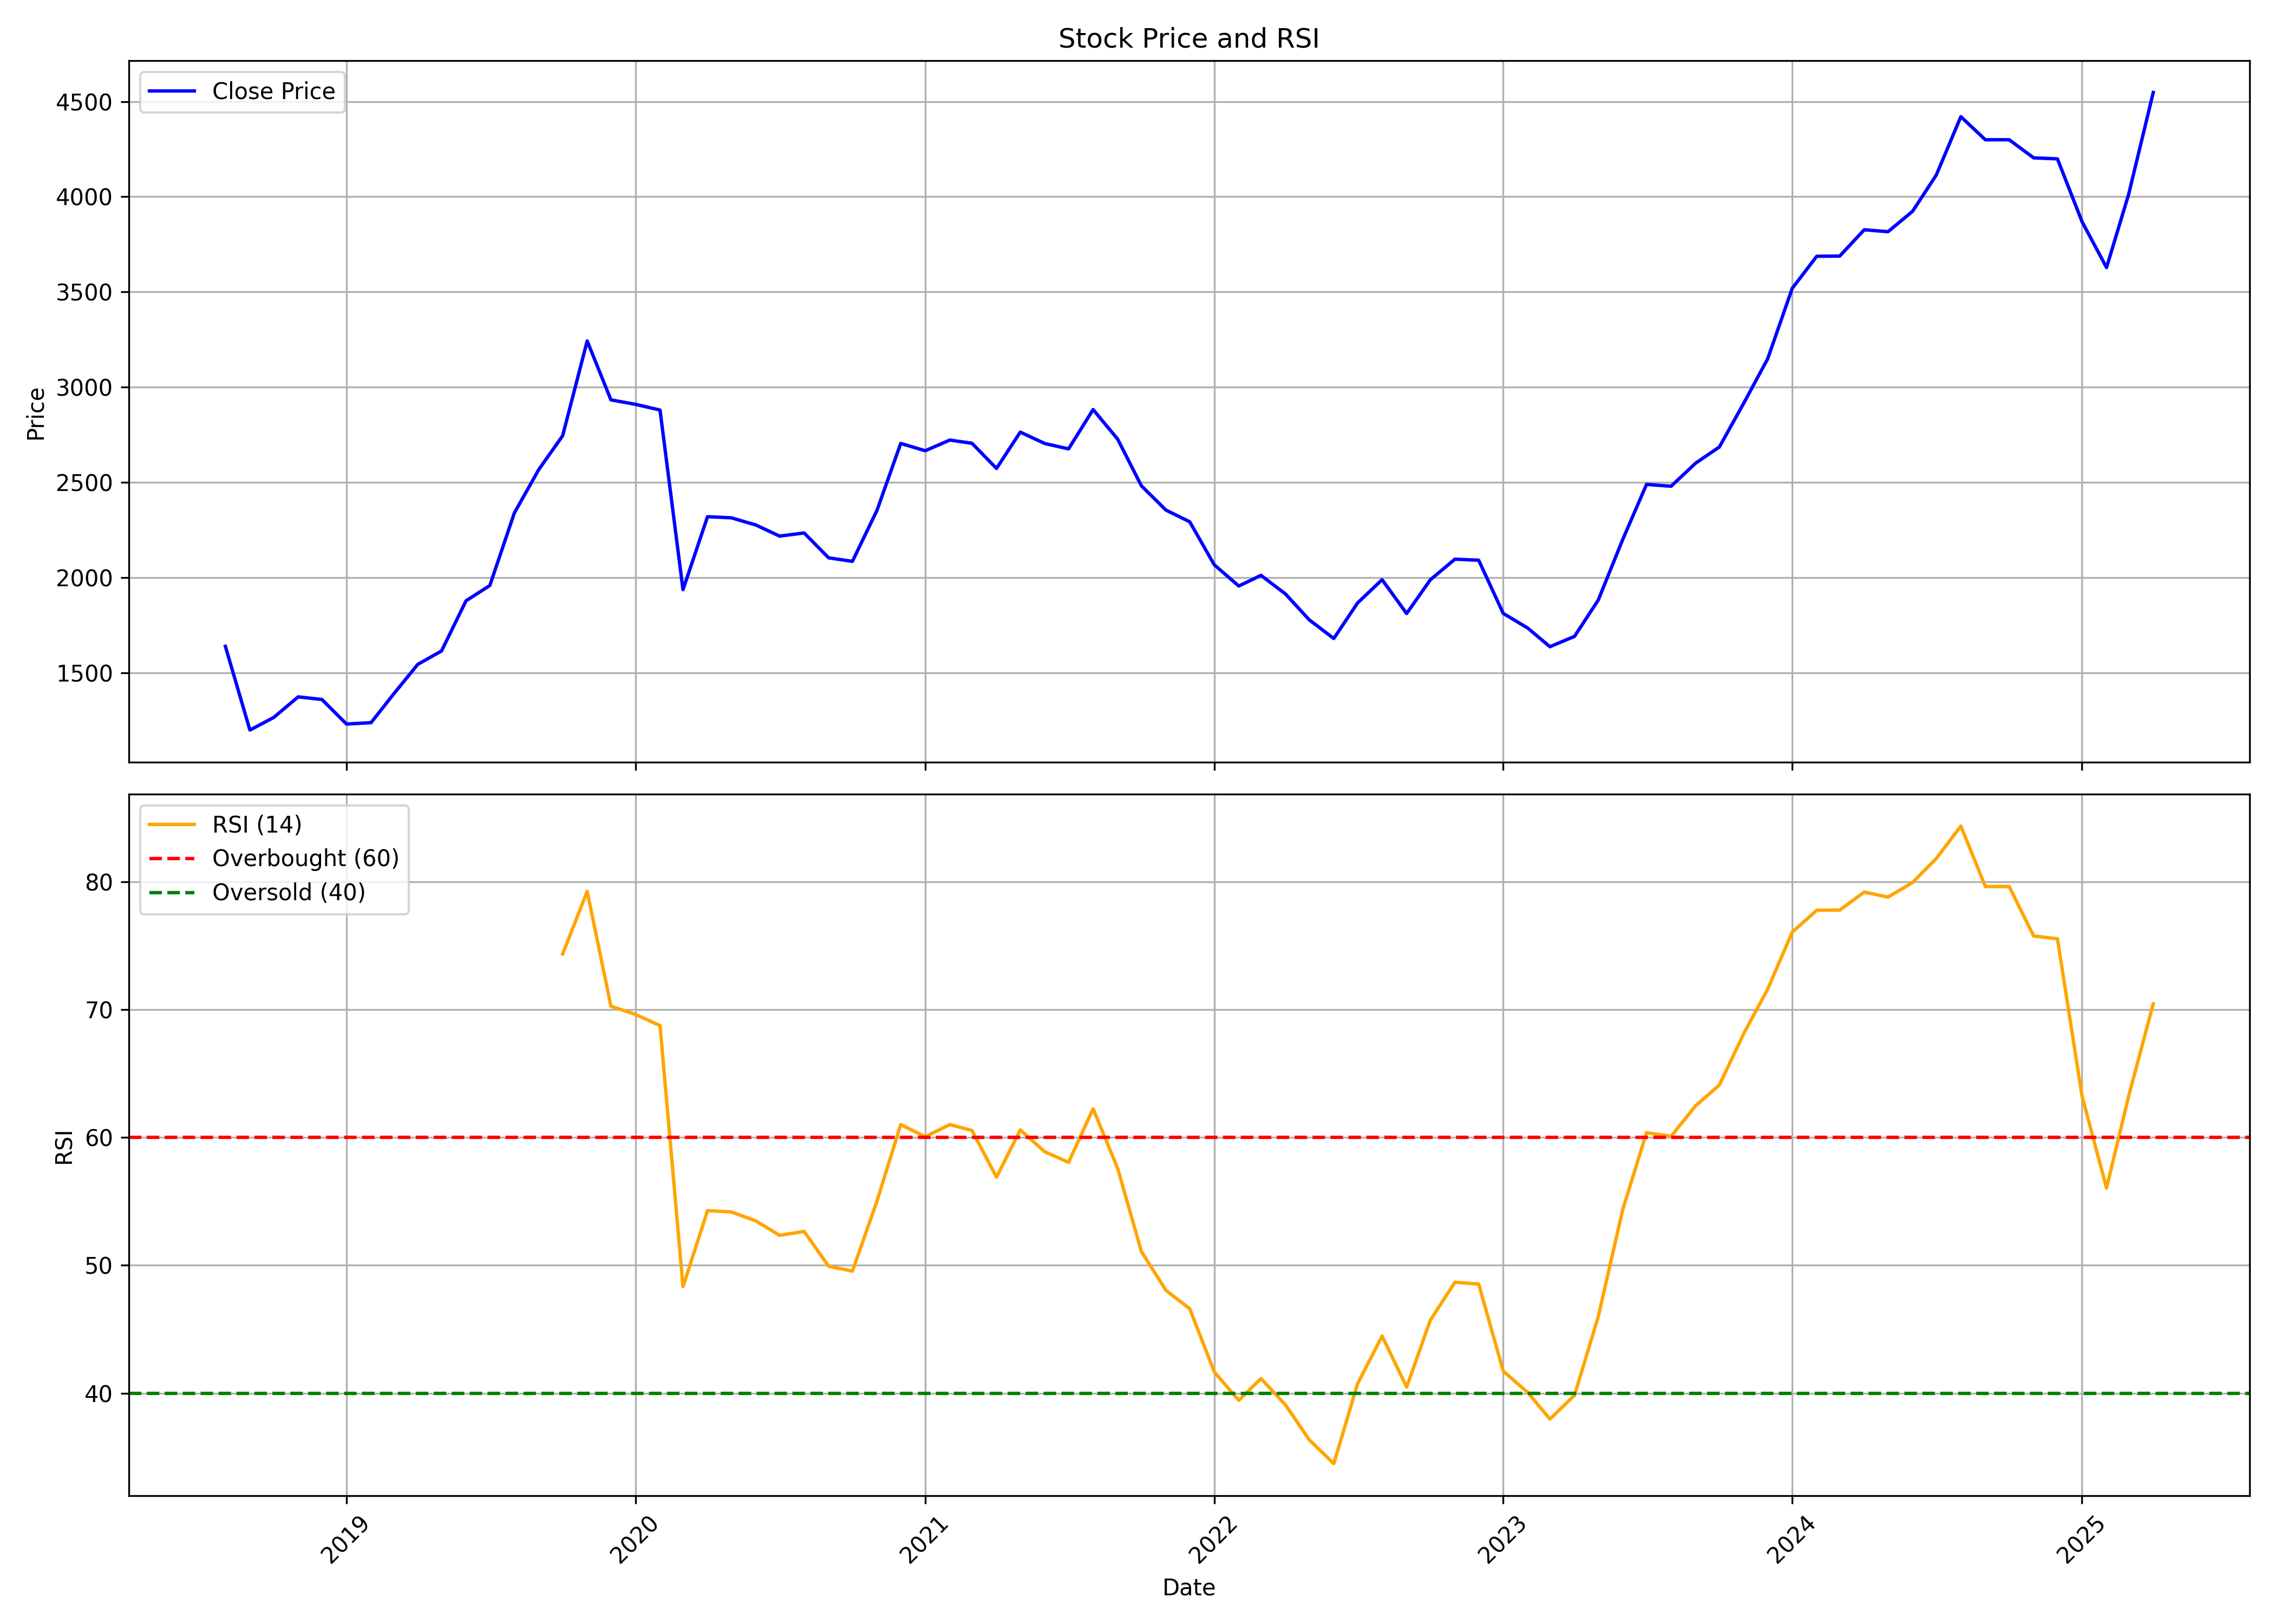

Source data for this figure (header and first rows):
, Unnamed: 0, date, symbol, open, high, low, close, volume, rsi
0, 0, 2018-08-01, HDFCAMC, 1560, 1781, 1541, 1640, 38718712, 
1, 1, 2018-09-01, HDFCAMC, 1636, 1636, 1130, 1200, 18807929, 
2, 2, 2018-10-01, HDFCAMC, 1207, 1278, 1130, 1266, 6297301, 
3, 3, 2018-11-01, HDFCAMC, 1276, 1390, 1252, 1374, 3757828, 
4, 4, 2018-12-01, HDFCAMC, 1383, 1446, 1316, 1360, 3453802, 
5, 5, 2019-01-01, HDFCAMC, 1360, 1383, 1224, 1232, 1737100, 
6, 6, 2019-02-01, HDFCAMC, 1240, 1246, 1180, 1239, 1530284, 
7, 7, 2019-03-01, HDFCAMC, 1243, 1394, 1238, 1387, 2396326, 
8, 8, 2019-04-01, HDFCAMC, 1402, 1584, 1370, 1545, 2319045, 
9, 9, 2019-05-01, HDFCAMC, 1545, 1622, 1414, 1615, 2743667, 
10, 10, 2019-06-01, HDFCAMC, 1621, 1887, 1605, 1879, 5291771, 
11, 11, 2019-07-01, HDFCAMC, 1900, 2160, 1719, 1959, 11433592, 
12, 12, 2019-08-01, HDFCAMC, 1980, 2378, 1875, 2340, 8127565, 
13, 13, 2019-09-01, HDFCAMC, 2340, 2728, 2338, 2569, 8142097, 
14, 14, 2019-10-01, HDFCAMC, 2585, 2878, 2416, 2745, 7744570, 74.34
15, 15, 2019-11-01, HDFCAMC, 2755, 3524, 2652, 3243, 25297415, 79.24
16, 16, 2019-12-01, HDFCAMC, 3241, 3254, 2598, 2934, 22444668, 70.26
17, 17, 2020-01-01, HDFCAMC, 2932, 3012, 2753, 2910, 7871247, 69.62
18, 18, 2020-02-01, HDFCAMC, 2910, 3160, 2744, 2880, 7523647, 68.75
19, 19, 2020-03-01, HDFCAMC, 2943, 2952, 1799, 1937, 12149234, 48.34
20, 20, 2020-04-01, HDFCAMC, 1948, 2586, 1925, 2320, 8986397, 54.28
21, 21, 2020-05-01, HDFCAMC, 2320, 2475, 2193, 2314, 4809725, 54.18
22, 22, 2020-06-01, HDFCAMC, 2359, 2548, 2202, 2277, 13573056, 53.48
23, 23, 2020-07-01, HDFCAMC, 2278, 2413, 2182, 2218, 9811764, 52.35
24, 24, 2020-08-01, HDFCAMC, 2243, 2344, 2149, 2235, 8034326, 52.65
25, 25, 2020-09-01, HDFCAMC, 2239, 2306, 1919, 2104, 8158974, 49.93
26, 26, 2020-10-01, HDFCAMC, 2117, 2201, 2074, 2086, 4426830, 49.55
27, 27, 2020-11-01, HDFCAMC, 2089, 2389, 2063, 2353, 6879465, 55.02
28, 28, 2020-12-01, HDFCAMC, 2363, 2772, 2317, 2705, 9927787, 61
29, 29, 2021-01-01, HDFCAMC, 2723, 3114, 2644, 2667, 7907667, 60.06
30, 30, 2021-02-01, HDFCAMC, 2679, 2882, 2636, 2723, 4705423, 61.01
31, 31, 2021-03-01, HDFCAMC, 2721, 3010, 2570, 2706, 6351907, 60.55
32, 32, 2021-04-01, HDFCAMC, 2721, 2827, 2555, 2574, 5149835, 56.89
33, 33, 2021-05-01, HDFCAMC, 2567, 2792, 2503, 2764, 5279359, 60.59
34, 34, 2021-06-01, HDFCAMC, 2767, 2905, 2696, 2704, 4787814, 58.88
35, 35, 2021-07-01, HDFCAMC, 2738, 3084, 2635, 2676, 9150564, 58.05
36, 36, 2021-08-01, HDFCAMC, 2710, 2900, 2657, 2883, 5729773, 62.24
37, 37, 2021-09-01, HDFCAMC, 2884, 3155, 2697, 2727, 16309642, 57.58
38, 38, 2021-10-01, HDFCAMC, 2718, 2793, 2438, 2482, 8941252, 51.08
39, 39, 2021-11-01, HDFCAMC, 2494, 2531, 2274, 2355, 5752388, 48.04
40, 40, 2021-12-01, HDFCAMC, 2386, 2458, 2138, 2294, 6459265, 46.61
41, 41, 2022-01-01, HDFCAMC, 2312, 2380, 1986, 2068, 6740411, 41.67
42, 42, 2022-02-01, HDFCAMC, 2090, 2188, 1885, 1956, 5743439, 39.44
43, 43, 2022-03-01, HDFCAMC, 1956, 2115, 1864, 2012, 7108745, 41.15
44, 44, 2022-04-01, HDFCAMC, 2025, 2326, 1861, 1915, 8222712, 39.09
45, 45, 2022-05-01, HDFCAMC, 1904, 1929, 1585, 1779, 16283958, 36.36
46, 46, 2022-06-01, HDFCAMC, 1739, 1799, 1606, 1681, 12168314, 34.49
47, 47, 2022-07-01, HDFCAMC, 1709, 1903, 1707, 1867, 7086767, 40.73
48, 48, 2022-08-01, HDFCAMC, 1881, 2128, 1856, 1990, 13812671, 44.47
49, 49, 2022-09-01, HDFCAMC, 1977, 1984, 1746, 1812, 5540488, 40.48
50, 50, 2022-10-01, HDFCAMC, 1817, 2023, 1755, 1989, 4803594, 45.72
51, 51, 2022-11-01, HDFCAMC, 1992, 2100, 1947, 2097, 4341917, 48.68
52, 52, 2022-12-01, HDFCAMC, 2100, 2220, 1977, 2092, 7130824, 48.54
53, 53, 2023-01-01, HDFCAMC, 2100, 2143, 1785, 1813, 5357921, 41.73
54, 54, 2023-02-01, HDFCAMC, 1821, 1872, 1691, 1735, 6460067, 40.05
55, 55, 2023-03-01, HDFCAMC, 1736, 1750, 1524, 1638, 18257048, 37.98
56, 56, 2023-04-01, HDFCAMC, 1654, 1747, 1635, 1692, 5751610, 39.84
57, 57, 2023-05-01, HDFCAMC, 1692, 1889, 1668, 1882, 9721672, 45.98
58, 58, 2023-06-01, HDFCAMC, 1879, 2253, 1808, 2201, 26339873, 54.37
59, 59, 2023-07-01, HDFCAMC, 2271, 2544, 2180, 2490, 14847283, 60.37
... 21 more rows
